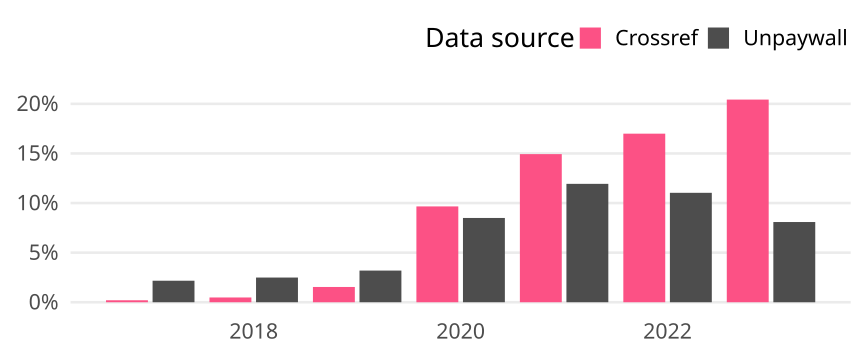

The data file committed next to this chart (first rows):
cr_year, cat, article_total, name, oa_articles, oa_share
2017, Global, 60245, Crossref, 120, 0.001992
2017, Global, 60245, Unpaywall, 1307, 0.02169
2018, Global, 60282, Crossref, 289, 0.004794
2018, Global, 60282, Unpaywall, 1501, 0.0249
2019, Global, 60010, Crossref, 924, 0.0154
2019, Global, 60010, Unpaywall, 1916, 0.03193
2020, Global, 67601, Crossref, 6531, 0.09661
2020, Global, 67601, Unpaywall, 5744, 0.08497
2021, Global, 65965, Crossref, 9850, 0.1493
2021, Global, 65965, Unpaywall, 7873, 0.1194
2022, Global, 64901, Crossref, 11029, 0.1699
2022, Global, 64901, Unpaywall, 7160, 0.1103
2023, Global, 30926, Crossref, 6318, 0.2043
2023, Global, 30926, Unpaywall, 2501, 0.08087
